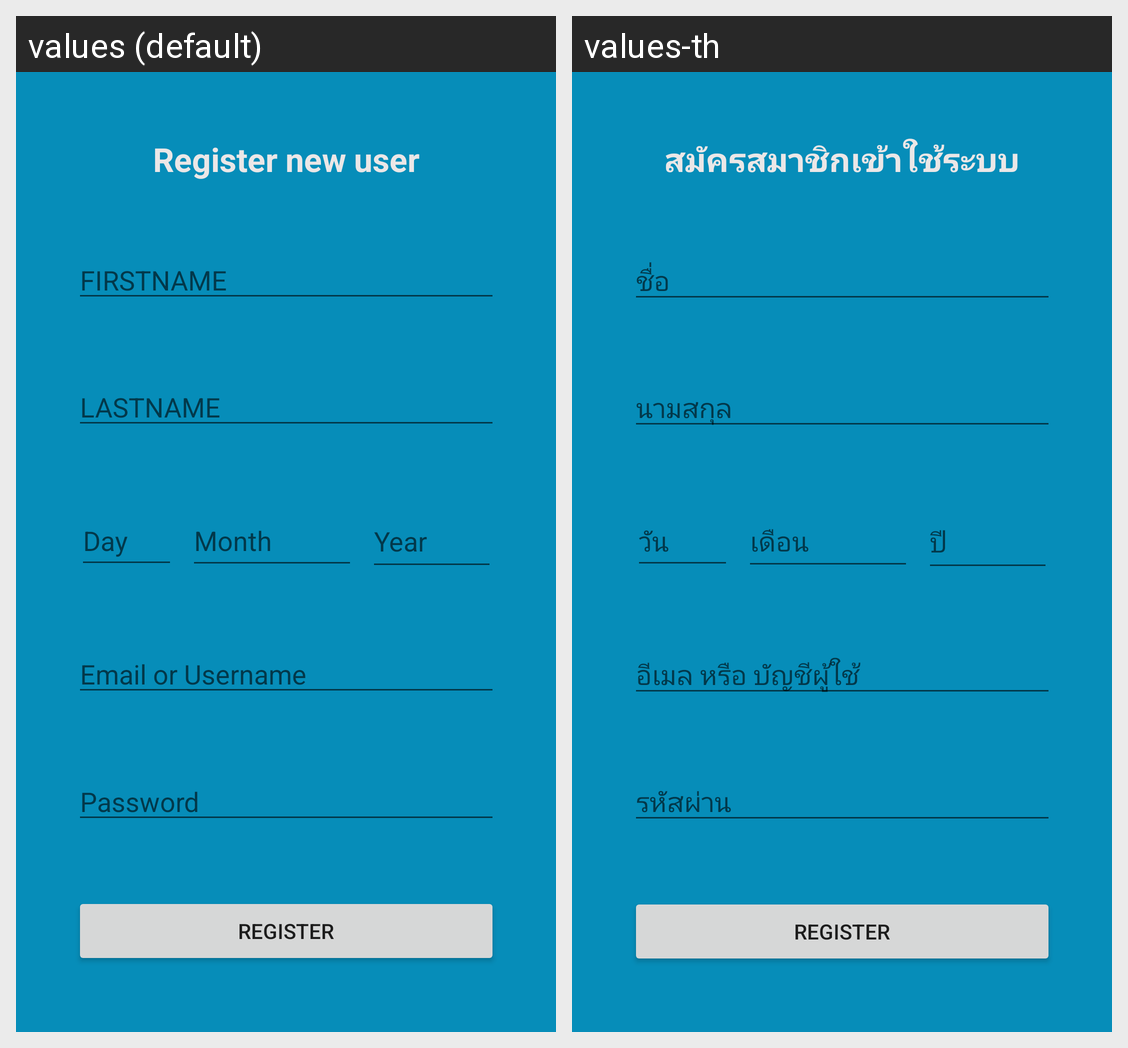

Locale-by-locale string values for the Android screen shown in this grid:
Android screen res/layout/activity_register.xml rendered under 2 locales, left to right: values (default), values-th. Device: Nexus 5 (rendered at 1080×1920; each locale shown at half size, 540×960, under a caption strip naming it); theme AppTheme.NoActionBar.
Strings drawn on this screen, with the default value and each locale's value (text and hints the layout hard-codes, and strings that could not be matched under every locale, appear in the picture but are not listed):

year
  values: Year
  values-th: ปี

month
  values: Month
  values-th: เดือน

day
  values: Day
  values-th: วัน

LASTNAME
  values: LASTNAME
  values-th: นามสกุล

Register
  values: Register new user
  values-th: สมัครสมาชิกเข้าใช้ระบบ

NAME
  values: FIRSTNAME
  values-th: ชื่อ

email
  values: Email or Username
  values-th: อีเมล หรือ บัญชีผู้ใช้

Password
  values: Password
  values-th: รหัสผ่าน
